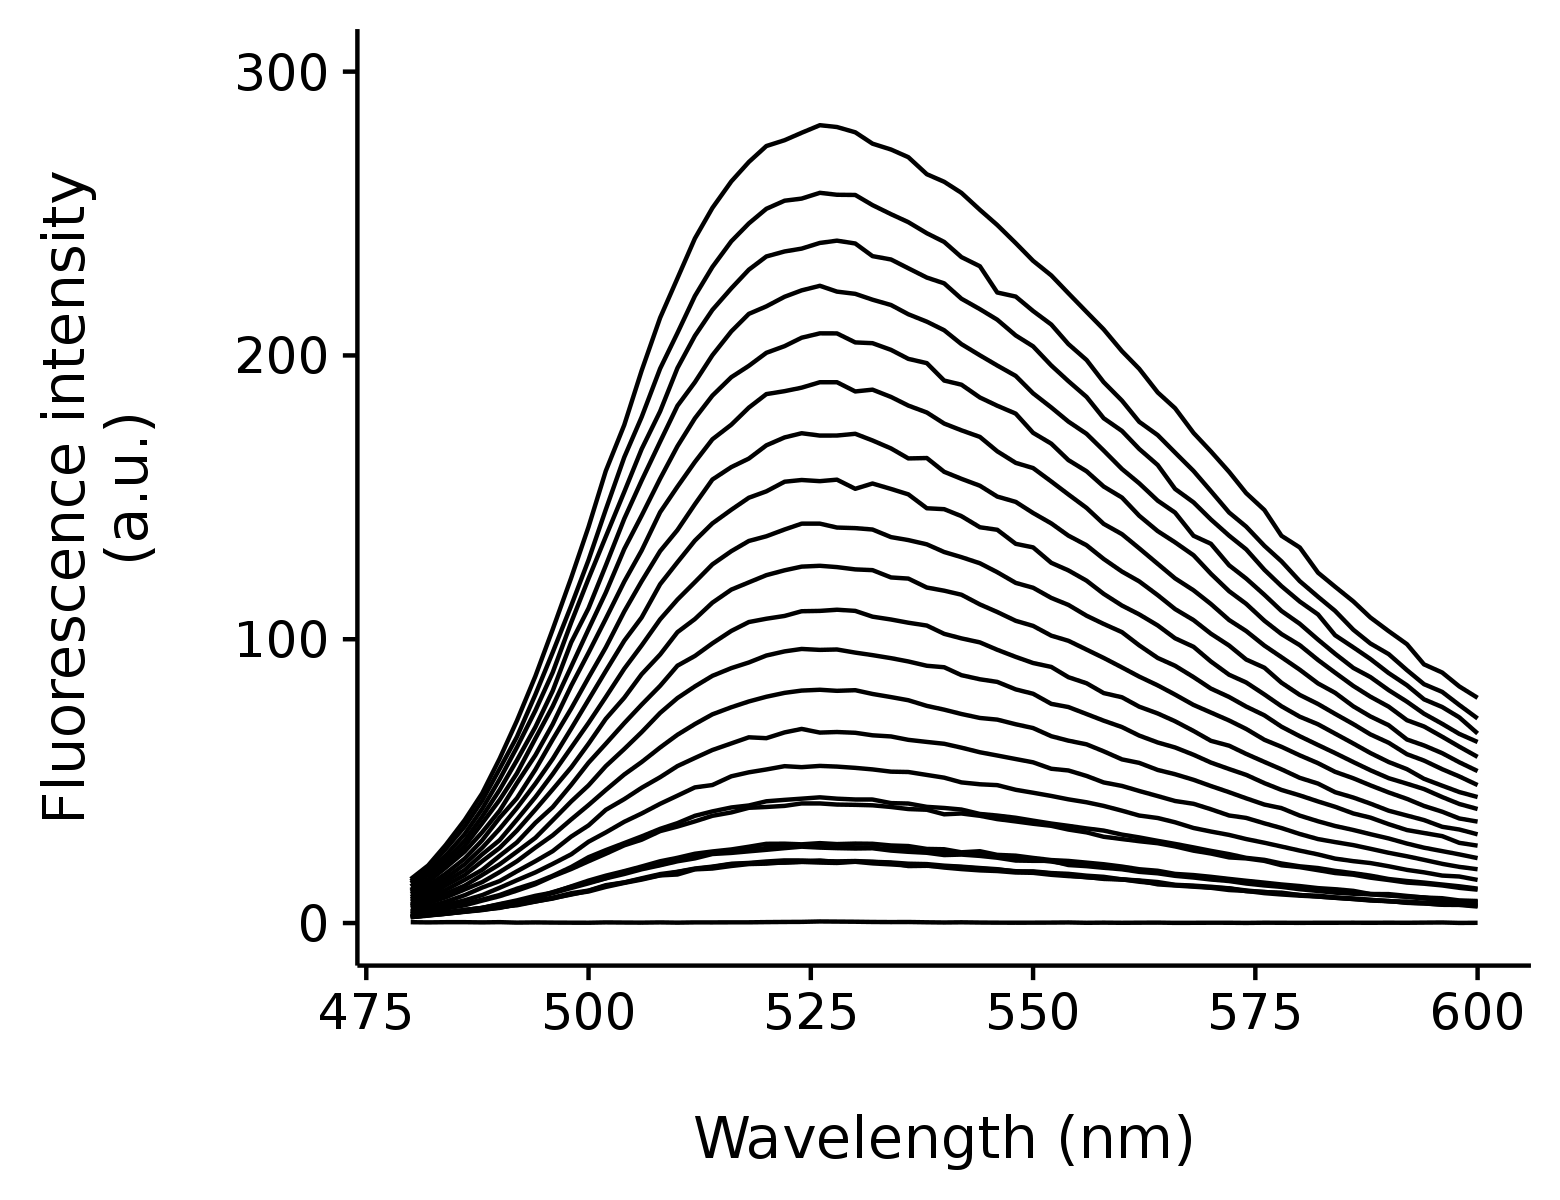

Data behind this chart, as committed beside it:
wavelength, tampon, 0, 0.5, 1, 1.5, 2, 2.5, 3, 3.5, 4, 4.5, 5, 5.5, 6, 6.5, 7, 7.5, 8, 8.5, 9, 9.5, 10, 10.5
470, 0.22, 3.184, 2.997, 2.938, 2.823, 2.724, 2.68, 2.471, 2.16, 2.007, 1.783, 1.876, 1.628, 1.975, 1.539, 1.363, 1.543, 1.39, 1.316, 1.321, 1.127, 1.356, 1.4
471.9, 0.3201, 4.32, 4.155, 4.097, 3.756, 3.447, 3.404, 3.024, 2.907, 2.692, 2.366, 2.375, 2.094, 2.07, 1.73, 1.653, 1.671, 1.52, 1.361, 1.383, 1.116, 1.377, 1.454
474, 0.332, 6.198, 5.902, 5.422, 5.144, 4.743, 4.566, 4.244, 3.704, 3.514, 3.17, 3.15, 2.638, 2.547, 2.097, 1.797, 1.723, 1.679, 1.287, 1.401, 1.367, 1.461, 1.436
476, 0.243, 8.192, 7.848, 7.422, 6.857, 6.445, 5.977, 5.428, 4.899, 4.781, 4.141, 4.014, 3.216, 3.249, 2.503, 2.344, 2.112, 1.895, 1.541, 1.574, 1.39, 1.556, 1.461
478, 0.273, 11.5, 10.81, 10.34, 9.425, 8.923, 8.329, 7.536, 6.881, 6.298, 5.514, 5.382, 4.456, 4.038, 3.188, 2.729, 2.615, 2.507, 1.913, 1.954, 1.888, 1.893, 1.79
480, 0.2992, 15.5, 14.72, 14.03, 12.92, 11.7, 11.06, 10.25, 9.206, 8.352, 7.522, 6.501, 5.947, 5.338, 4.218, 3.701, 3.252, 3.103, 2.305, 2.339, 2.294, 2.016, 2.168
482, 0.2303, 20.29, 19.16, 17.94, 16.95, 15.4, 14.53, 13.13, 11.93, 10.62, 9.723, 8.97, 7.926, 7.001, 5.749, 4.899, 3.958, 3.942, 2.963, 2.912, 2.989, 2.765, 2.739
483.9, 0.2992, 27.49, 26.06, 23.81, 22.1, 20.58, 19.51, 17.42, 15.86, 14.58, 13.25, 11.67, 10.33, 9.043, 7.5, 6.402, 5.41, 5.103, 3.81, 3.727, 3.492, 3.313, 3.245
486.1, 0.3059, 36.25, 33.95, 31.33, 29.01, 27.08, 25.17, 22.69, 20.69, 18.68, 16.9, 15.21, 13.17, 11.83, 9.809, 8.004, 6.742, 6.232, 4.577, 4.553, 4.561, 4.092, 4.021
488, 0.2282, 45.67, 43.1, 40.2, 37.51, 35.14, 31.97, 29.13, 26.49, 24.18, 21.78, 18.73, 16.92, 14.42, 12.49, 9.84, 8.267, 7.895, 5.346, 5.329, 5.293, 4.744, 4.688
490, 0.3135, 57.92, 54.34, 50.66, 46.93, 43.4, 39.58, 37.11, 33.18, 29.21, 26.48, 23.67, 20.7, 17.96, 14.79, 12.43, 9.885, 9.464, 6.697, 6.558, 6.376, 5.326, 5.695
491.9, 0.149, 71.26, 65.6, 61.91, 57.34, 52.73, 49.27, 43.98, 40.52, 36.43, 32.57, 28.42, 25.15, 21.76, 18.22, 15.09, 12.11, 11.43, 7.979, 7.648, 7.561, 6.615, 6.252
494, 0.2233, 86.98, 80.51, 74.86, 69.06, 65.01, 59.13, 54.05, 49.11, 44.36, 39.97, 35.3, 30.02, 26.6, 21.79, 17.85, 14.18, 13.69, 9.599, 8.929, 8.967, 7.766, 7.56
496, 0.1595, 103.5, 95.39, 88.31, 81.82, 76.37, 70.05, 64.67, 57.85, 52.51, 47.09, 40.86, 36.2, 30.92, 25.33, 20.86, 16.67, 16.44, 10.74, 10.89, 10.53, 8.943, 8.778
498, 0.1272, 121.7, 111.8, 105.9, 98.9, 90.34, 83.59, 75.56, 68.5, 61.81, 54.84, 48.69, 42.84, 36.51, 30.47, 24.22, 19.74, 19.03, 12.91, 12.78, 12.34, 10.52, 10.02
500, 0.1084, 139.6, 127.9, 121.4, 110.9, 103.5, 95.24, 86.5, 78.68, 70.51, 63.18, 56.5, 48.52, 41.58, 34.4, 28.65, 23.2, 21.77, 14.96, 14.28, 14, 11.43, 11.35
501.9, 0.2254, 159.3, 145.7, 136.2, 126, 116.4, 107.2, 97.11, 88.81, 79.63, 71.96, 63.17, 55.28, 46.87, 39.88, 31.92, 25.7, 24.41, 16.69, 15.78, 15.74, 13.34, 13.13
504, 0.1751, 175.5, 164.1, 151.9, 142.5, 131.8, 120.3, 109.8, 99.48, 89.61, 79.39, 70.44, 61.32, 52.35, 43.67, 35.68, 28.19, 27.38, 18.3, 18.13, 17.29, 14.32, 14.27
506, 0.1428, 194.6, 178.3, 167, 155.9, 143.6, 131.2, 120.4, 107.7, 97.8, 87.67, 76.94, 67.25, 56.72, 47.65, 38.6, 30.53, 29.36, 19.93, 19.32, 18.93, 15.76, 15.57
508, 0.2263, 213.3, 195.4, 180.3, 169.6, 156.6, 144.8, 131.1, 119.4, 107, 94.61, 83.57, 74.03, 61.85, 51.38, 42.01, 33.19, 32.39, 21.76, 20.54, 20.34, 17.25, 16.85
510, 0.1385, 227.2, 207.9, 195.6, 182.3, 168, 153.8, 138.5, 127.1, 114, 102.5, 90.68, 79.27, 66.34, 55.3, 44.88, 35.2, 33.99, 22.98, 22.13, 21.76, 18.05, 17.98
512, 0.228, 241.2, 220.9, 206.9, 190.5, 177.8, 162.4, 147.6, 134.8, 120.1, 107.1, 94.1, 83.37, 70.11, 58.16, 47.8, 37.78, 35.82, 24.42, 23.29, 22.78, 19.21, 19.04
513.9, 0.2202, 252, 231.2, 216, 200.1, 185.8, 170.4, 156.3, 140.8, 126.4, 112.9, 98.55, 87.11, 73.54, 60.97, 48.63, 39.34, 37.78, 25.22, 24.56, 24.32, 19.88, 19.74
516.1, 0.2497, 261.3, 240.2, 223.7, 208.5, 192.3, 175.6, 160.7, 145.6, 131, 117.5, 102.9, 89.83, 76.04, 63.3, 51.71, 40.72, 38.98, 25.93, 25.52, 24.71, 20.88, 20.75
518, 0.2511, 268.2, 246.5, 230.2, 214.6, 196.3, 181.6, 163.7, 149.9, 134.6, 120, 106.1, 91.81, 78.07, 65.44, 53.11, 41.43, 40.6, 26.89, 25.85, 25.27, 21.18, 21.04
520, 0.3262, 273.8, 251.7, 234.9, 217.3, 200.9, 186.4, 168.3, 152.1, 136.3, 122.6, 107.2, 94.26, 79.73, 65.14, 54.11, 42.9, 40.9, 27.92, 26.42, 25.8, 21.69, 21.31
522, 0.3809, 275.8, 254.5, 236.6, 220.7, 203.3, 187.4, 171.1, 155.5, 138.7, 124.3, 108.2, 95.72, 81.1, 67.17, 55.28, 43.4, 41.28, 27.96, 26.93, 26.39, 22.07, 21.27
524, 0.4119, 278.5, 255.3, 237.6, 222.9, 206.2, 188.6, 172.6, 156.1, 140.7, 125.6, 109.9, 96.58, 81.91, 68.4, 54.93, 43.82, 42.15, 27.74, 27.17, 26.91, 22.05, 21.57
526, 0.56, 281.1, 257.3, 239.6, 224.5, 207.8, 190.6, 171.8, 155.7, 140.7, 125.9, 110, 96.25, 82.2, 67.11, 55.36, 44.3, 42.15, 28.16, 27.27, 26.58, 21.85, 22.03
527.9, 0.5106, 280.5, 256.6, 240.4, 222.5, 207.8, 190.6, 171.8, 156.2, 139.4, 125.4, 110.4, 96.39, 81.82, 67.31, 55.12, 43.82, 41.75, 27.82, 27.17, 26.39, 21.72, 21.48
530, 0.4591, 278.6, 256.5, 239.4, 221.7, 204.6, 187.3, 172.4, 153, 139.1, 124.6, 110, 95.29, 82.04, 67.04, 54.68, 43.54, 41.65, 28, 26.68, 26.26, 21.85, 21.66
531.9, 0.3781, 274.6, 253, 235, 219.6, 204.3, 187.9, 170, 154.9, 138.7, 124.3, 108, 94.4, 80.72, 66.15, 54.14, 43.52, 41.48, 27.93, 26.57, 26.35, 21.58, 21.54
534, 0.3368, 272.6, 249.8, 233.8, 217.8, 202, 185.4, 167.2, 153, 136, 121.8, 107, 93.33, 79.61, 65.75, 53.34, 42.26, 40.89, 27.33, 25.97, 25.53, 21.35, 21.15
536, 0.3634, 269.9, 247, 230.7, 214.5, 198.8, 182.3, 163.7, 151, 134.9, 121.4, 105.8, 92.17, 78.51, 64.55, 53.22, 42.11, 40.17, 27.12, 26.43, 25.1, 20.91, 20.07
538, 0.2612, 263.8, 243.1, 227.4, 211.9, 197.3, 179.9, 163.8, 146.2, 133.4, 118.2, 104.8, 90.65, 76.51, 63.82, 52.18, 40.94, 39.92, 26.11, 25.68, 24.75, 20.77, 20.17
540, 0.1919, 261.2, 240, 225.4, 208.9, 191.2, 176, 159, 145.8, 130.7, 117.1, 101.9, 90.13, 75.19, 63.16, 51.22, 40.55, 38.31, 26, 25.21, 23.95, 20.22, 19.96
541.9, 0.2576, 257.3, 234.6, 220, 204, 189.7, 173.6, 156.5, 143.4, 128.9, 115.7, 100.3, 87.33, 73.65, 61.79, 49.56, 40, 38.6, 24.93, 24.55, 24.12, 19.86, 19.72
544, 0.1754, 251.3, 231.4, 216.3, 200, 185.2, 171.3, 154.1, 139.5, 126.8, 112.3, 98.89, 85.89, 72.26, 60.17, 48.89, 38.44, 37.78, 25.31, 24.18, 23.65, 19.39, 19.16
546, 0.1361, 246, 222.2, 212.6, 196.4, 182.3, 166.2, 150.3, 138.6, 123.6, 109.6, 96.28, 84.97, 71.68, 59.03, 48.59, 37.87, 36.62, 24.02, 23.34, 23.01, 18.97, 18.82
548, 0.1189, 239.6, 220.7, 207, 192.8, 179.5, 162.1, 148.4, 133.6, 119.9, 106.5, 93.78, 82.33, 70.04, 57.78, 46.95, 37.09, 35.8, 23.74, 23.12, 22.02, 18.14, 18.27
550, 0.1316, 233.3, 215.7, 203.2, 186.7, 172.7, 160.3, 144.5, 132.4, 118.1, 104.7, 91.62, 80.79, 68.7, 56.63, 45.92, 36.08, 34.98, 22.94, 22.36, 21.92, 18.21, 18
552, 0.1574, 228.2, 210.9, 196.5, 181.7, 168.9, 155.6, 140.8, 126.9, 114.6, 101.3, 90.24, 77.22, 65.83, 54.36, 44.78, 35.06, 34.26, 22.19, 21.67, 21.92, 17.61, 17.47
554, 0.2069, 221.9, 204, 190.9, 176.7, 163.1, 151, 136.5, 124.3, 112.1, 99.45, 86.63, 76.11, 64.26, 53.76, 43.59, 34.25, 32.94, 21.89, 20.77, 20.44, 17.34, 16.74
556, 0.08459, 215.3, 198.4, 185.4, 172.4, 159.2, 146.3, 133.1, 120.6, 108.3, 96.33, 84.48, 73.64, 62.96, 51.83, 42.55, 33.33, 31.94, 21.28, 20.67, 20.04, 16.69, 16.1
557.9, 0.1394, 209.2, 190.6, 177.9, 166.5, 153.8, 140.6, 128.3, 116, 105.4, 93.42, 81.03, 71.3, 60.51, 49.54, 41.27, 32.58, 30.4, 20.72, 19.98, 19.47, 16.29, 15.75
560, 0.08562, 201.5, 184.1, 173.4, 160, 149.9, 137, 123.8, 111.9, 102.5, 90.06, 79.54, 69.04, 57.66, 48.31, 39.59, 31.16, 29.59, 19.9, 19.26, 18.93, 15.39, 15.39
561.9, 0.124, 195.3, 176.6, 167, 154.9, 143.5, 132, 120.4, 108.7, 97.84, 86.83, 76.23, 66.05, 56.43, 46.53, 37.87, 30.17, 28.83, 18.96, 18.5, 18.04, 14.99, 14.55
564, 0.1514, 187, 171.9, 161.4, 148.8, 138.1, 126.6, 115.5, 104.9, 93.4, 83.74, 73.84, 63.62, 53.94, 44.73, 37, 28.96, 28.13, 18.42, 17.99, 17.52, 14.44, 13.95
566, 0.06407, 181.4, 165.8, 153, 144.6, 134.1, 121.4, 110.6, 100.3, 90.65, 80.49, 71.1, 61.87, 52.43, 43, 35.5, 27.88, 27, 17.32, 16.99, 16.63, 13.48, 13.36
568, 0.08427, 172.7, 159.3, 148.2, 136.4, 129.6, 117.2, 106.7, 97.33, 86.65, 76.84, 67.67, 59.29, 50.47, 42.01, 33.49, 26.65, 25.5, 16.9, 16.61, 16.04, 13.18, 13.01
570, 0.1111, 166.2, 152.2, 142.2, 133.6, 123.1, 112.4, 102, 92.15, 82.61, 74.17, 64.21, 56.54, 48.28, 40.09, 32.24, 25.44, 24.5, 16.29, 15.83, 15.33, 12.79, 12.49
572, 0.0998, 159, 144.7, 136.5, 126.1, 116.9, 106.8, 97.78, 87.48, 79.65, 71.37, 62.48, 54.26, 46.09, 37.89, 31.05, 24.28, 23.12, 15.55, 15.37, 14.79, 12.23, 12.21
574, 0.04581, 151.5, 139.7, 131.7, 121.4, 112.5, 102.9, 92.85, 84.77, 76.27, 68.38, 59.59, 52.21, 43.94, 37.04, 29.59, 22.97, 22.77, 14.9, 14.25, 13.92, 11.48, 11.22
576, 0.1195, 145.5, 132.9, 124.5, 115.6, 106.5, 97.75, 89.96, 80.54, 73.18, 64.56, 56.76, 49.29, 41.74, 35.12, 28.29, 22.27, 21.9, 14.24, 13.77, 13.24, 10.87, 10.97
577.9, 0.09319, 136.4, 127.5, 118.7, 110, 101.8, 93.68, 84.68, 76.38, 69.18, 62.09, 54.16, 46.9, 40.48, 33.46, 26.96, 20.99, 20.36, 13.59, 12.95, 12.74, 10.71, 10.42
580, 0.07374, 132.3, 120.5, 113.3, 105.4, 97.9, 89.25, 80.38, 72.7, 65.82, 59.08, 51.15, 44.97, 37.85, 31.37, 25.51, 19.99, 19.68, 13.03, 12.41, 11.91, 9.836, 9.896
582, 0.09352, 123.5, 115, 108.7, 99.86, 92.69, 84.42, 77.17, 70.02, 62.73, 56.32, 49.14, 42.84, 35.85, 29.58, 24.17, 19.37, 18.63, 12.3, 11.71, 11.3, 9.641, 9.335
584, 0.1016, 118.5, 110, 101.4, 94.88, 88.22, 81.12, 73.7, 66.75, 59.88, 53.28, 46.11, 40.97, 34.19, 28.52, 22.7, 18.38, 17.62, 11.91, 11.27, 10.71, 9.022, 8.916
586, 0.1119, 113.3, 103.3, 97.14, 89.9, 83.54, 76.35, 70.1, 63.26, 56.72, 51, 44.22, 38.61, 32.79, 27.46, 21.8, 17.56, 17.03, 11.34, 10.67, 10.32, 8.644, 8.475
587.9, 0.09262, 107.7, 98.5, 93.04, 86.67, 79.76, 72.8, 66.47, 59.9, 53.84, 48.52, 42.07, 37.15, 31.31, 26.17, 21.14, 16.7, 15.99, 10.23, 10.22, 10.1, 8.221, 7.927
... 6 more rows
